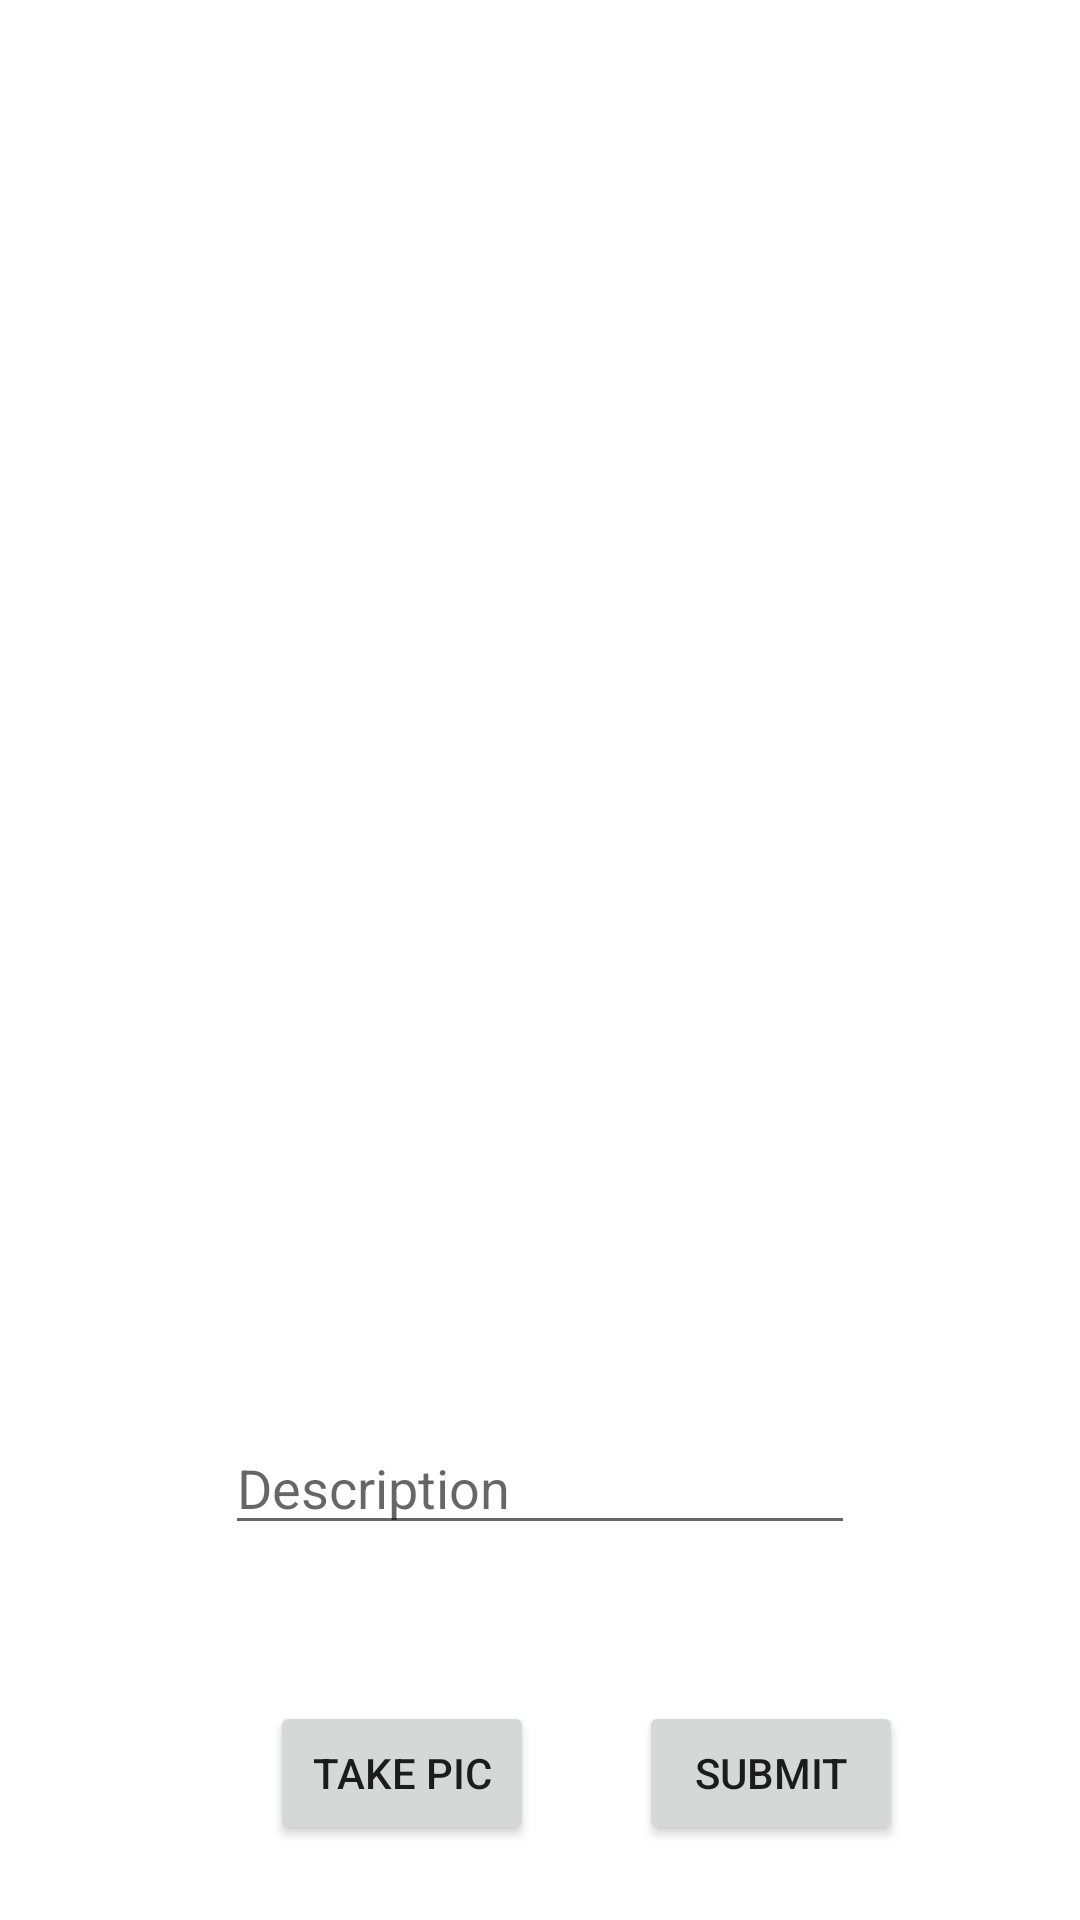

Layout XML and referenced resources for this Android screen:
<!-- AndroidManifest.xml: application theme Theme.Parstagram -->
<!-- res/layout/activity_main.xml -->
<?xml version="1.0" encoding="utf-8"?>
<RelativeLayout
    xmlns:android="http://schemas.android.com/apk/res/android"
    xmlns:app="http://schemas.android.com/apk/res-auto"
    xmlns:tools="http://schemas.android.com/tools"
    android:layout_width="match_parent"
    android:layout_height="match_parent"
    tools:context=".MainActivity">


    <Button
        android:id="@+id/btnCaptureImage"
        android:layout_width="wrap_content"
        android:layout_height="wrap_content"
        android:layout_alignParentStart="true"
        android:layout_alignParentBottom="true"
        android:layout_marginStart="90dp"
        android:layout_marginBottom="25dp"
        android:text="@string/take" />

    <Button
        android:id="@+id/btnSubmit"
        android:layout_width="wrap_content"
        android:layout_height="wrap_content"
        android:layout_alignParentBottom="true"
        android:layout_marginStart="35dp"
        android:layout_marginBottom="25dp"
        android:layout_toEndOf="@+id/btnCaptureImage"
        android:text="@string/submit" />

    <EditText
        android:id="@+id/etDescription"
        android:layout_width="wrap_content"
        android:layout_height="wrap_content"
        android:layout_alignParentBottom="true"
        android:layout_centerHorizontal="true"
        android:layout_marginBottom="125dp"
        android:hint="@string/description"
        android:ems="10" />

    <ImageView
        android:id="@+id/ivPostImage"
        android:layout_width="wrap_content"
        android:layout_height="200dp"
        android:layout_alignParentTop="true"
        android:layout_centerHorizontal="true"
        android:layout_marginTop="88dp"
        tools:srcCompat="@tools:sample/avatars" />

</RelativeLayout>
<!-- resources referenced by this layout -->
<resources>
  <string name="description">Description</string>
  <string name="submit">Submit</string>
  <string name="take">Take Pic</string>
  <style name="Theme.Parstagram" parent="Theme.MaterialComponents.DayNight.DarkActionBar">
          
          <item name="colorPrimary">@color/purple_500</item>
          <item name="colorPrimaryVariant">@color/purple_700</item>
          <item name="colorOnPrimary">@color/white</item>
          
          <item name="colorSecondary">@color/teal_200</item>
          <item name="colorSecondaryVariant">@color/teal_700</item>
          <item name="colorOnSecondary">@color/black</item>
          
          <item name="android:statusBarColor" tools:targetApi="l">?attr/colorPrimaryVariant</item>
          
          <item name="cursiveLogo">@drawable/nav_logo_whiteout</item>
      </style>
  <!-- not gathered from this repository: default colours our renderer supplied (Android Studio template values) -->
  <color name="purple_500">#FF6200EE</color>
  <color name="purple_700">#FF3700B3</color>
  <color name="teal_200">#FF03DAC5</color>
  <color name="teal_700">#FF018786</color>
  <color name="black">#FF000000</color>
  <color name="white">#FFFFFFFF</color>
</resources>
